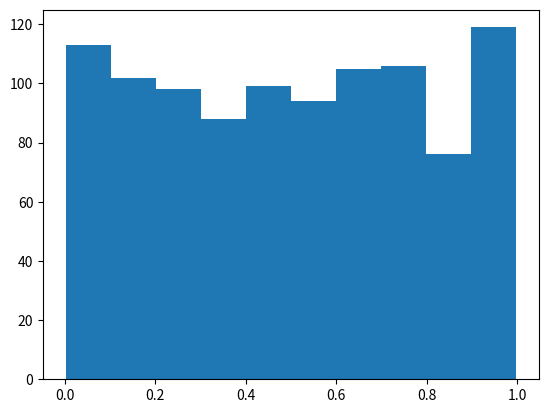

Generate this figure with matplotlib:
import matplotlib.pyplot as plt
import numpy as np

x = np.random.random(1000)
plt.hist(x)

plt.savefig('04-p-runif.pdf')
